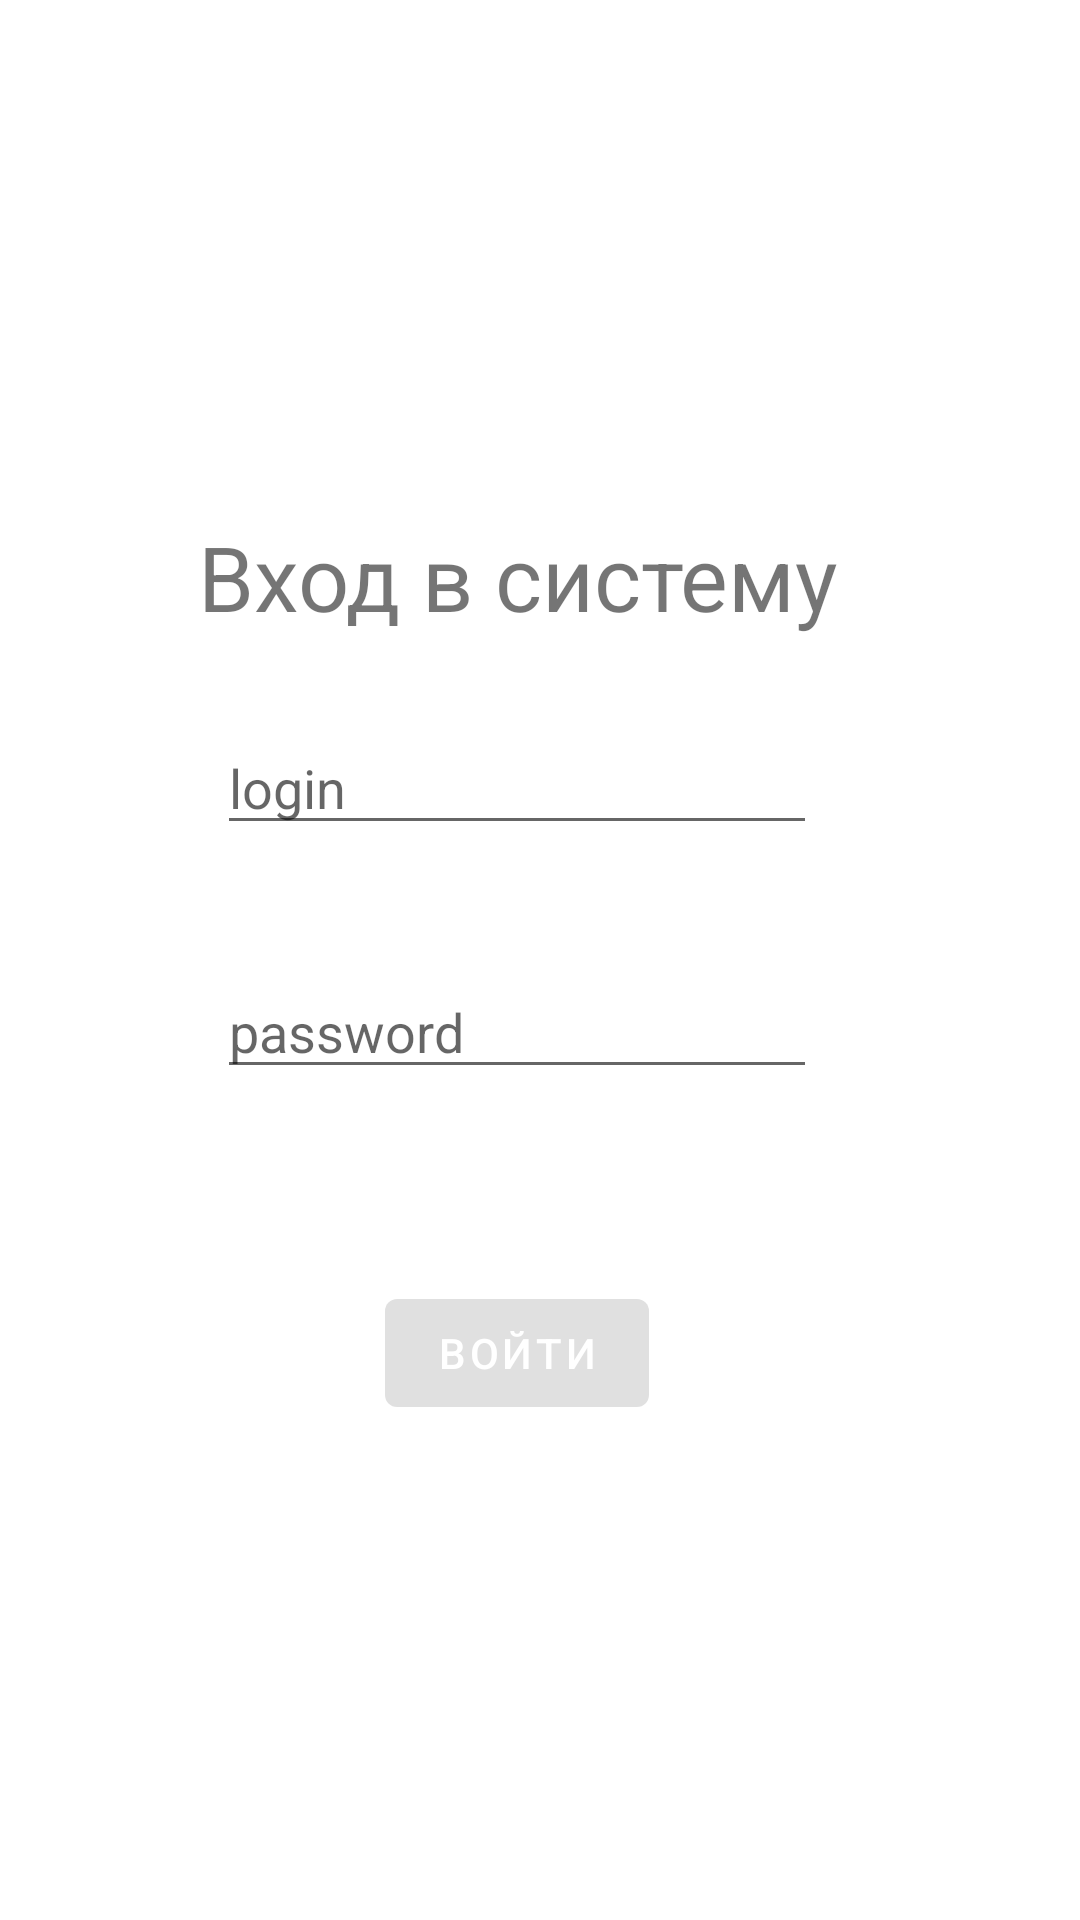

Layout XML and referenced resources for this Android screen:
<!-- AndroidManifest.xml: application theme AppTheme -->
<!-- res/layout/activity_login.xml -->
<?xml version="1.0" encoding="utf-8"?>
<androidx.constraintlayout.widget.ConstraintLayout xmlns:android="http://schemas.android.com/apk/res/android"
    xmlns:app="http://schemas.android.com/apk/res-auto"
    xmlns:tools="http://schemas.android.com/tools"
    android:id="@+id/l_login"
    android:layout_width="match_parent"
    android:layout_height="match_parent"
    tools:ignore="HardcodedText">

    <EditText
        android:id="@+id/et_login"
        android:layout_width="200dp"
        android:layout_height="wrap_content"
        android:layout_marginTop="28dp"
        android:layout_marginEnd="16dp"
        android:ems="10"
        android:hint="login"
        android:inputType="text"
        app:layout_constraintEnd_toEndOf="parent"
        app:layout_constraintHorizontal_bias="0.502"
        app:layout_constraintStart_toStartOf="parent"
        app:layout_constraintTop_toBottomOf="@+id/textView3" />

    <EditText
        android:id="@+id/et_password"
        android:layout_width="200dp"
        android:layout_height="wrap_content"
        android:layout_marginTop="40dp"
        android:ems="10"
        android:hint="password"
        android:imeOptions="actionGo"
        android:inputType="textPassword"
        app:layout_constraintEnd_toEndOf="@+id/et_login"
        app:layout_constraintHorizontal_bias="0.0"
        app:layout_constraintStart_toStartOf="@+id/et_login"
        app:layout_constraintTop_toBottomOf="@+id/et_login"
        tools:ignore="HardcodedText" />

    <TextView
        android:id="@+id/textView3"
        android:layout_width="wrap_content"
        android:layout_height="wrap_content"
        android:layout_marginStart="8dp"
        android:layout_marginTop="172dp"
        android:layout_marginEnd="8dp"
        android:text="Вход в систему"
        android:textSize="30sp"
        app:layout_constraintEnd_toEndOf="parent"
        app:layout_constraintHorizontal_bias="0.446"
        app:layout_constraintStart_toStartOf="parent"
        app:layout_constraintTop_toTopOf="parent" />

    <com.google.android.material.button.MaterialButton
        android:id="@+id/btn_go"
        style="@style/Widget.MaterialComponents.Button"
        android:layout_width="wrap_content"
        android:layout_height="wrap_content"
        android:layout_marginTop="64dp"
        android:enabled="false"
        android:text="Войти"
        android:textColor="#FFFFFF"
        app:layout_constraintEnd_toEndOf="@+id/et_password"
        app:layout_constraintStart_toStartOf="@+id/et_password"
        app:layout_constraintTop_toBottomOf="@+id/et_password" />

</androidx.constraintlayout.widget.ConstraintLayout>
<!-- resources referenced by this layout -->
<resources>
  <style name="AppTheme" parent="Theme.MaterialComponents.Light.DarkActionBar">
          
          <item name="colorPrimary">@color/colorPrimary</item>
          <item name="colorPrimaryDark">@color/colorPrimaryDark</item>
          <item name="colorAccent">@color/colorPrimary</item>
          <item name="android:windowIsFloating">false</item>
          <item name="android:timePickerStyle">@style/AppTheme</item>
          <item name="android:timePickerMode">spinner</item>
          <item name="chipStyle">@style/Widget.MaterialComponents.Chip.Filter</item>
      </style>
  <color name="colorPrimary">#17a2b8</color>
  <color name="colorPrimaryDark">#17a2b8</color>
</resources>
